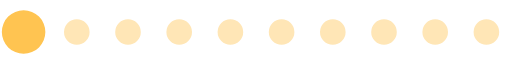
t = 0.00 s
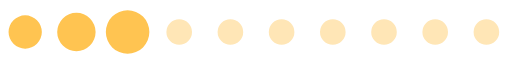
t = 0.20 s
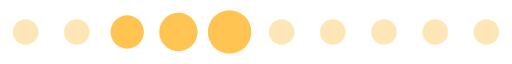
t = 0.39 s
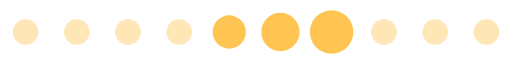
t = 0.59 s
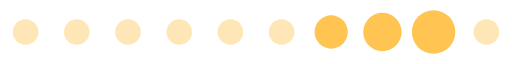
t = 0.78 s
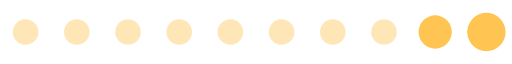
t = 0.98 s

The animated SVG that drew these frames (rendered in a browser with its animation timeline set to each time). Animation: 1 SMIL element (animateTransform=1); one cycle of 1.17 s, repeats indefinitely.

<?xml version="1.0" encoding="UTF-8" standalone="no"?><svg xmlns:svg="http://www.w3.org/2000/svg" xmlns="http://www.w3.org/2000/svg" xmlns:xlink="http://www.w3.org/1999/xlink" version="1.0" width="160px" height="20px" viewBox="0 0 128 16" xml:space="preserve"><path fill="#ffe6b6" d="M6.4,4.8A3.2,3.2,0,1,1,3.2,8,3.2,3.2,0,0,1,6.4,4.8Zm12.8,0A3.2,3.2,0,1,1,16,8,3.2,3.2,0,0,1,19.2,4.8ZM32,4.8A3.2,3.2,0,1,1,28.8,8,3.2,3.2,0,0,1,32,4.8Zm12.8,0A3.2,3.2,0,1,1,41.6,8,3.2,3.2,0,0,1,44.8,4.8Zm12.8,0A3.2,3.2,0,1,1,54.4,8,3.2,3.2,0,0,1,57.6,4.8Zm12.8,0A3.2,3.2,0,1,1,67.2,8,3.2,3.2,0,0,1,70.4,4.8Zm12.8,0A3.2,3.2,0,1,1,80,8,3.2,3.2,0,0,1,83.2,4.8ZM96,4.8A3.2,3.2,0,1,1,92.8,8,3.2,3.2,0,0,1,96,4.8Zm12.8,0A3.2,3.2,0,1,1,105.6,8,3.2,3.2,0,0,1,108.8,4.8Zm12.8,0A3.2,3.2,0,1,1,118.4,8,3.2,3.2,0,0,1,121.6,4.8Z"/><g><path fill="#ffc451" d="M-42.7,3.84A4.16,4.16,0,0,1-38.54,8a4.16,4.16,0,0,1-4.16,4.16A4.16,4.16,0,0,1-46.86,8,4.16,4.16,0,0,1-42.7,3.84Zm12.8-.64A4.8,4.8,0,0,1-25.1,8a4.8,4.8,0,0,1-4.8,4.8A4.8,4.8,0,0,1-34.7,8,4.8,4.8,0,0,1-29.9,3.2Zm12.8-.64A5.44,5.44,0,0,1-11.66,8a5.44,5.44,0,0,1-5.44,5.44A5.44,5.44,0,0,1-22.54,8,5.44,5.44,0,0,1-17.1,2.56Z"/><animateTransform attributeName="transform" type="translate" values="23 0;36 0;49 0;62 0;74.5 0;87.5 0;100 0;113 0;125.5 0;138.5 0;151.5 0;164.5 0;178 0" calcMode="discrete" dur="1170ms" repeatCount="indefinite"/></g></svg>
